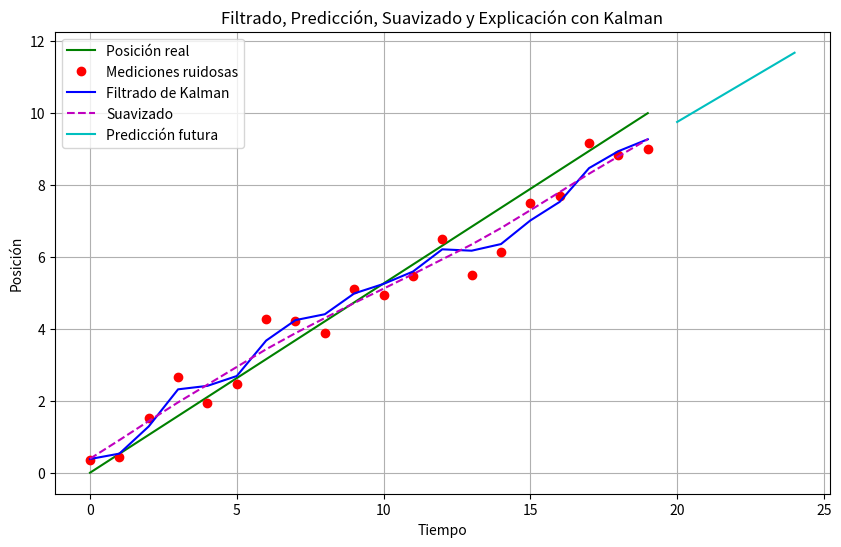

This chart was generated by the following Python code:
import numpy as np
import matplotlib.pyplot as plt

class KalmanFilter:
    def __init__(self, initial_state, initial_uncertainty, F, H, Q, R):
        """
        Inicialización del Filtro de Kalman.
        
        Parámetros:
        - initial_state: Estado inicial [posición, velocidad].
        - initial_uncertainty: Matriz de covarianza inicial.
        - F: Matriz de transición de estado (modelo dinámico).
        - H: Matriz de observación (qué se mide).
        - Q: Ruido del proceso (incertidumbre en el modelo).
        - R: Ruido de medición (incertidumbre en los sensores).
        """
        self.x = initial_state  # Estado inicial
        self.P = initial_uncertainty  # Incertidumbre inicial
        self.F = F  # Matriz de transición de estado
        self.H = H  # Matriz de observación
        self.Q = Q  # Ruido del proceso
        self.R = R  # Ruido de medición
        self.history_states = []  # Historial de estados para suavizado
        self.history_covariances = []  # Historial de covarianzas

    def predict(self):
        """Predice el siguiente estado basado en el modelo dinámico."""
        self.x = np.dot(self.F, self.x)  # Predicción del estado
        self.P = np.dot(np.dot(self.F, self.P), self.F.T) + self.Q  # Predicción de la incertidumbre
        return self.x

    def update(self, measurement):
        """
        Actualiza el estado con una nueva medición.
        
        Parámetros:
        - measurement: Nueva medición observada.
        """
        y = measurement - np.dot(self.H, self.x)  # Residuo (diferencia entre medición y predicción)
        S = np.dot(np.dot(self.H, self.P), self.H.T) + self.R  # Incertidumbre de la medición
        K = np.dot(np.dot(self.P, self.H.T), np.linalg.inv(S))  # Ganancia de Kalman
        self.x = self.x + np.dot(K, y)  # Actualización del estado
        self.P = self.P - np.dot(np.dot(K, self.H), self.P)  # Actualización de la incertidumbre
        self.history_states.append(self.x.copy())  # Guardar estado actualizado
        self.history_covariances.append(self.P.copy())  # Guardar covarianza actualizada
        return self.x

    def smooth(self):
        """
        Suavizado de Rauch-Tung-Striebel para mejorar estimaciones pasadas.
        """
        n = len(self.history_states)  # Número de estados en el historial
        smoothed_states = [self.history_states[-1]]  # Iniciar con el último estado
        smoothed_covs = [self.history_covariances[-1]]  # Iniciar con la última covarianza

        # Iterar hacia atrás para suavizar
        for t in range(n-2, -1, -1):
            P_pred = np.dot(np.dot(self.F, self.history_covariances[t]), self.F.T) + self.Q  # Predicción de covarianza
            G = np.dot(np.dot(self.history_covariances[t], self.F.T), np.linalg.inv(P_pred))  # Ganancia de suavizado
            x_smooth = self.history_states[t] + np.dot(G, smoothed_states[0] - np.dot(self.F, self.history_states[t]))
            P_smooth = self.history_covariances[t] + np.dot(np.dot(G, smoothed_covs[0] - P_pred), G.T)
            smoothed_states.insert(0, x_smooth)  # Insertar estado suavizado
            smoothed_covs.insert(0, P_smooth)  # Insertar covarianza suavizada

        return smoothed_states

    def forecast(self, steps):
        """
        Predice estados futuros sin mediciones.
        
        Parámetros:
        - steps: Número de pasos a predecir.
        """
        forecasted = []  # Lista para guardar predicciones
        x_temp, P_temp = self.x.copy(), self.P.copy()  # Copias temporales del estado y la incertidumbre

        for _ in range(steps):
            x_temp = np.dot(self.F, x_temp)  # Predicción del estado futuro
            P_temp = np.dot(np.dot(self.F, P_temp), self.F.T) + self.Q  # Predicción de la incertidumbre futura
            forecasted.append(x_temp.copy())  # Guardar predicción

        return forecasted

# --- Configuración del modelo ---
dt = 1.0  # Intervalo de tiempo entre mediciones
F = np.array([[1, dt], [0, 1]])  # Modelo de movimiento (velocidad constante)
H = np.array([[1, 0]])  # Solo medimos la posición
Q = np.array([[0.01, 0], [0, 0.01]])  # Ruido del proceso (pequeño)
R = np.array([[0.5]])  # Ruido de medición (alto)

# --- Simulación ---
np.random.seed(42)  # Fijar semilla para reproducibilidad
true_positions = np.linspace(0, 10, 20)  # Movimiento lineal real
noisy_measurements = true_positions + np.random.normal(0, np.sqrt(R[0,0]), 20)  # Mediciones ruidosas

# --- Inicialización del filtro ---
kf = KalmanFilter(
    initial_state=np.array([0, 0.5]),  # [posición inicial, velocidad inicial]
    initial_uncertainty=np.eye(2),  # Matriz de covarianza inicial
    F=F, H=H, Q=Q, R=R
)

# --- Filtrado en tiempo real ---
filtered_states = []  # Lista para guardar estados filtrados
for z in noisy_measurements:
    kf.predict()  # Predicción del siguiente estado
    filtered_states.append(kf.update(z)[0])  # Actualización con medición y guardar posición

# --- Suavizado de la trayectoria ---
smoothed_states = [x[0] for x in kf.smooth()]  # Extraer posiciones suavizadas

# --- Predicción a futuro ---
future_steps = 5  # Número de pasos a predecir
forecasted = [x[0] for x in kf.forecast(future_steps)]  # Predicciones futuras de posición

# --- Visualización ---
plt.figure(figsize=(10, 6))
plt.plot(true_positions, 'g-', label="Posición real")  # Trayectoria real
plt.plot(noisy_measurements, 'ro', label="Mediciones ruidosas")  # Mediciones con ruido
plt.plot(filtered_states, 'b-', label="Filtrado de Kalman")  # Estados filtrados
plt.plot(smoothed_states, 'm--', label="Suavizado")  # Estados suavizados
plt.plot(range(20, 20+future_steps), forecasted, 'c-', label="Predicción futura")  # Predicciones futuras
plt.legend()
plt.title("Filtrado, Predicción, Suavizado y Explicación con Kalman")
plt.xlabel("Tiempo")
plt.ylabel("Posición")
plt.grid(True)
plt.show()